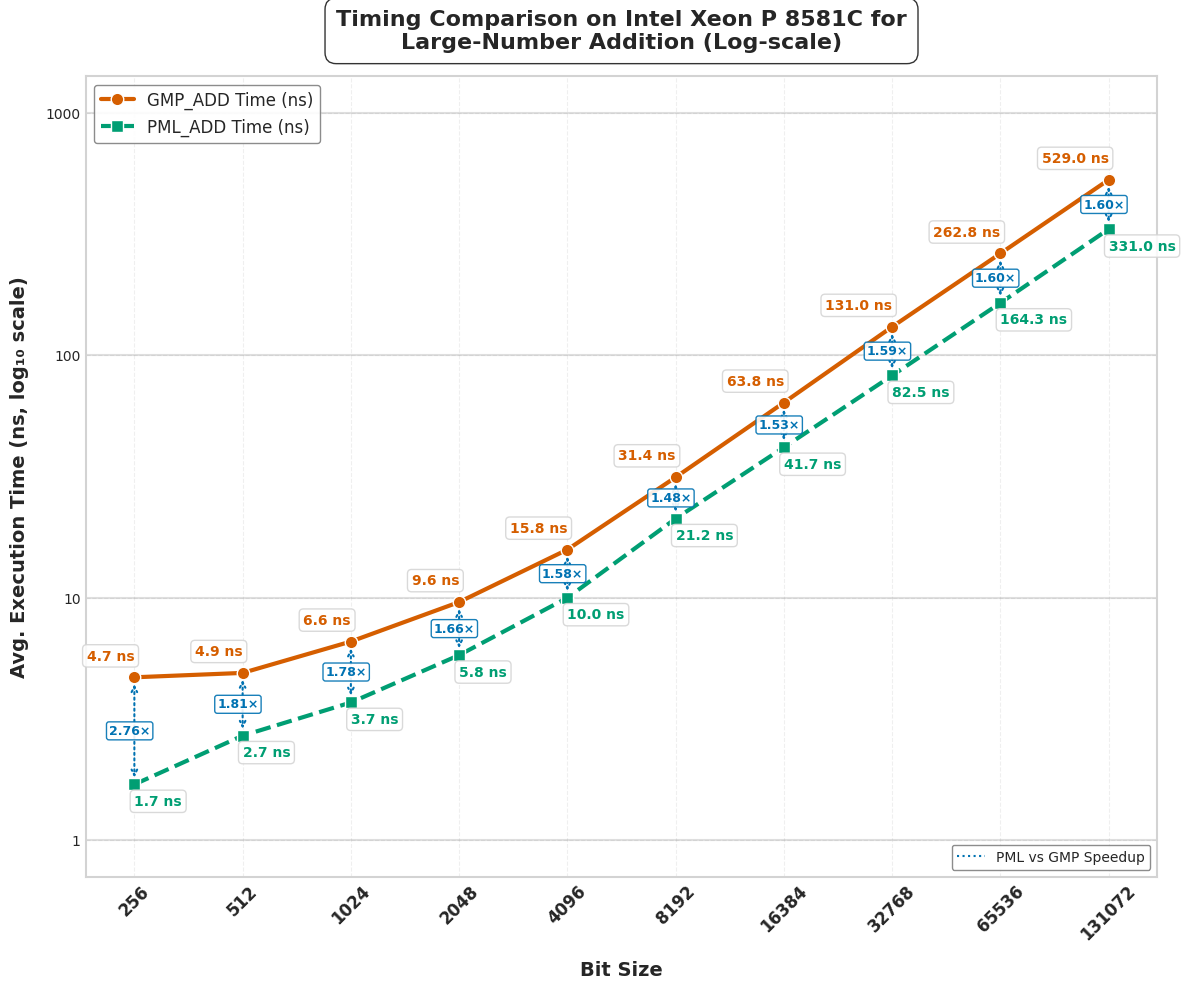

Reproduce this figure in Python.
import matplotlib.pyplot as plt
import numpy as np
import pandas as pd
from matplotlib import rcParams
from matplotlib.ticker import ScalarFormatter

# Apply professional styling
plt.style.use('seaborn-v0_8-whitegrid')
rcParams['font.family'] = 'sans-serif'
rcParams['font.sans-serif'] = ['Arial', 'DejaVu Sans', 'Liberation Sans', 'Bitstream Vera Sans', 'sans-serif']

# New Data
data = {
    "Bit Size": [256, 512, 1024, 2048, 4096, 8192, 16384, 32768, 65536, 131072],
    "GMP_ADD Time (ns)": [4.7, 4.9, 6.6, 9.6, 15.8, 31.4, 63.8, 131, 262.8, 529],
    "PML_ADD Time (ns)": [1.7, 2.7, 3.7, 5.8, 10, 21.2, 41.7, 82.5, 164.3, 331],
    "Speedup (PML_ADD) Time": [2.76, 1.81, 1.78, 1.66, 1.58, 1.48, 1.53, 1.59, 1.60, 1.60],
    "GMP_ADD Ops": [231737042, 204617588, 157829644, 106665131, 63712006, 31774704, 15628063, 7721647, 3799027, 1886408],
    "PML_ADD Ops": [2128008093, 355134465, 260752574, 169483179, 90100188, 46700074, 23779200, 12054345, 6032443, 2987273],
    "Speedup (PML_ADD) Ops": [9.18, 1.74, 1.65, 1.59, 1.41, 1.47, 1.52, 1.56, 1.59, 1.58],
}

df = pd.DataFrame(data)

# Enhanced color palette - color-blind friendly but more vibrant
gmp_color = "#D55E00"     # Red-orange
pml_color = "#009E73"     # Teal green
speedup_color = "#0072B2" # Blue
bg_color = "#FFFFFF"      # White

# --- Plot 1: Execution Time (Log-Log Scale) with enhanced visuals ---
fig1 = plt.figure(figsize=(12, 10), dpi=300)
fig1.patch.set_facecolor(bg_color)
ax1 = fig1.add_subplot(111)
ax1.set_facecolor(bg_color)

# Add subtle grid with lower alpha for cleaner look
ax1.grid(True, linestyle='--', alpha=0.3, color='#CCCCCC')

# Add decade lines for the y-axis to make log scale more obvious
y_decade_lines = [1, 10, 100, 1000]
for y in y_decade_lines:
    ax1.axhline(y=y, linestyle='-', alpha=0.25, color='gray', zorder=1)

# Enhanced line styling with more pronounced markers
gmp_line = ax1.plot(df["Bit Size"], df["GMP_ADD Time (ns)"], 
                   marker='o', linestyle='-', linewidth=3, markersize=9,
                   label="GMP_ADD Time (ns)", color=gmp_color, markeredgecolor='white', 
                   markeredgewidth=1, zorder=3)

pml_line = ax1.plot(df["Bit Size"], df["PML_ADD Time (ns)"], 
                   marker='s', linestyle='--', linewidth=3, markersize=9,
                   label="PML_ADD Time (ns)", color=pml_color, markeredgecolor='white', 
                   markeredgewidth=1, zorder=3)

# Add arrows and speedup annotations between the data points
for i, bit_size in enumerate(df["Bit Size"]):
    gmp_time = df["GMP_ADD Time (ns)"][i]
    pml_time = df["PML_ADD Time (ns)"][i]
    speedup = df["Speedup (PML_ADD) Time"][i]
    
    # Calculate midpoint for annotation (in log space)
    mid_y = np.sqrt(gmp_time * pml_time)  # Geometric mean for log scale
    
    # Draw arrow from GMP to PML
    ax1.annotate('', 
                xy=(bit_size, pml_time),      # end point
                xytext=(bit_size, gmp_time),  # start point
                arrowprops=dict(arrowstyle='<->', linestyle=':', 
                              color=speedup_color, linewidth=1.5,
                              shrinkA=5, shrinkB=5),
                zorder=2)
    
    # Add speedup text
    ax1.text(bit_size*0.85, mid_y, f"{speedup:.2f}×", 
            color=speedup_color, fontweight='bold', fontsize=9,
            bbox=dict(facecolor='white', alpha=0.9, edgecolor=speedup_color,
                     boxstyle='round,pad=0.2'),
            ha='left', va='center')

# Time annotations
for i, bit_size in enumerate(df["Bit Size"]):
    ax1.text(bit_size, df["GMP_ADD Time (ns)"][i] * 1.18, 
             f"{df['GMP_ADD Time (ns)'][i]:.1f} ns", 
             fontsize=10, ha='right', color=gmp_color, fontweight="bold", 
             bbox=dict(facecolor='white', alpha=0.85, edgecolor='lightgray', 
                      boxstyle='round,pad=0.3'))
    
    ax1.text(bit_size, df["PML_ADD Time (ns)"][i] * 0.82, 
             f"{df['PML_ADD Time (ns)'][i]:.1f} ns", 
             fontsize=10, ha='left', color=pml_color, fontweight="bold", 
             bbox=dict(facecolor='white', alpha=0.85, edgecolor='lightgray', 
                      boxstyle='round,pad=0.3'))

# Scale and label settings
ax1.set_xscale("log", base=2)
ax1.set_yscale("log", base=10)
ax1.set_xticks(df["Bit Size"])
ax1.set_xticklabels(df["Bit Size"], rotation=45, fontsize=12, fontweight="bold")

# Set y-axis ticks at decade marks
ax1.set_yticks([1, 10, 100, 1000])
formatter = ScalarFormatter()
formatter.set_scientific(False)
ax1.yaxis.set_major_formatter(formatter)

# More prominent axis labels with log scale indicator
ax1.set_xlabel("Bit Size", fontsize=14, fontweight="bold", labelpad=12)
ax1.set_ylabel("Avg. Execution Time (ns, log₁₀ scale)", fontsize=14, fontweight="bold", labelpad=12)

# Add a subtle spline to the title
title = ax1.set_title("Timing Comparison on Intel Xeon P 8581C for\nLarge-Number Addition (Log-scale)", 
                     fontsize=16, fontweight="bold", pad=20)
plt.setp(title, bbox=dict(facecolor=bg_color, edgecolor=None, alpha=0.8, 
                         pad=5, boxstyle='round,pad=0.5'))

# Enhanced legend with shadow
legend = ax1.legend(loc='upper left', fontsize=12, frameon=True, 
                   edgecolor='gray', fancybox=True, framealpha=0.9)

# Add a legend item for speedup
from matplotlib.lines import Line2D
custom_lines = [Line2D([0], [0], color=speedup_color, linestyle=':', marker='', markersize=0)]
custom_labels = ["PML vs GMP Speedup"]
second_legend = ax1.legend(custom_lines, custom_labels, loc='lower right', 
                         fontsize=10, frameon=True, edgecolor='gray', 
                         fancybox=True, framealpha=0.9)
ax1.add_artist(legend)  # Add back the first legend


# Add a subtle border to the figure
for spine in ax1.spines.values():
    spine.set_edgecolor('lightgray')
    spine.set_linewidth(1.5)

plt.tight_layout(pad=1)
plt.savefig("cpu3_execution_time_add.svg", dpi=300, bbox_inches='tight', facecolor=bg_color)